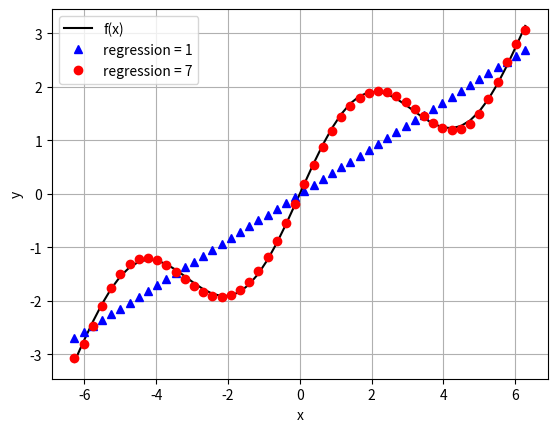

Python code for this plot:
import numpy as np
import matplotlib.pyplot as plt

def f(x):
    return np.sin(x) + 0.5 * x

x = np.linspace(-2 * np.pi, 2 * np.pi, 50)

reg1 = np.polyfit(x, f(x), deg =1)
reg2 = np.polyfit(x, f(x), deg =7)

ry1 = np.polyval(reg1, x)
ry2 = np.polyval(reg2, x)

plt.plot(x, f(x), 'k', label= 'f(x)')
plt.plot(x, ry1, 'b^', label='regression = 1')
plt.plot(x, ry2, 'ro', label='regression = 7')

plt.legend(loc=0)
plt.grid(True)
plt.xlabel('x')
plt.ylabel('y')

plt.show()
